Photos from the image-classification dataset "mvtec" in the GitHub repository nrl-ai/image-classification. Its 3 classes are: bolts, screw, tapping screw.

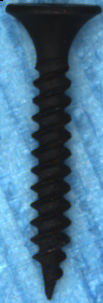
Label: tapping screw

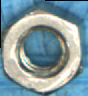
Label: bolts

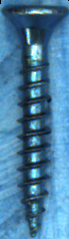
Label: tapping screw

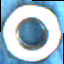
Label: bolts

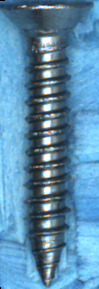
Label: tapping screw
